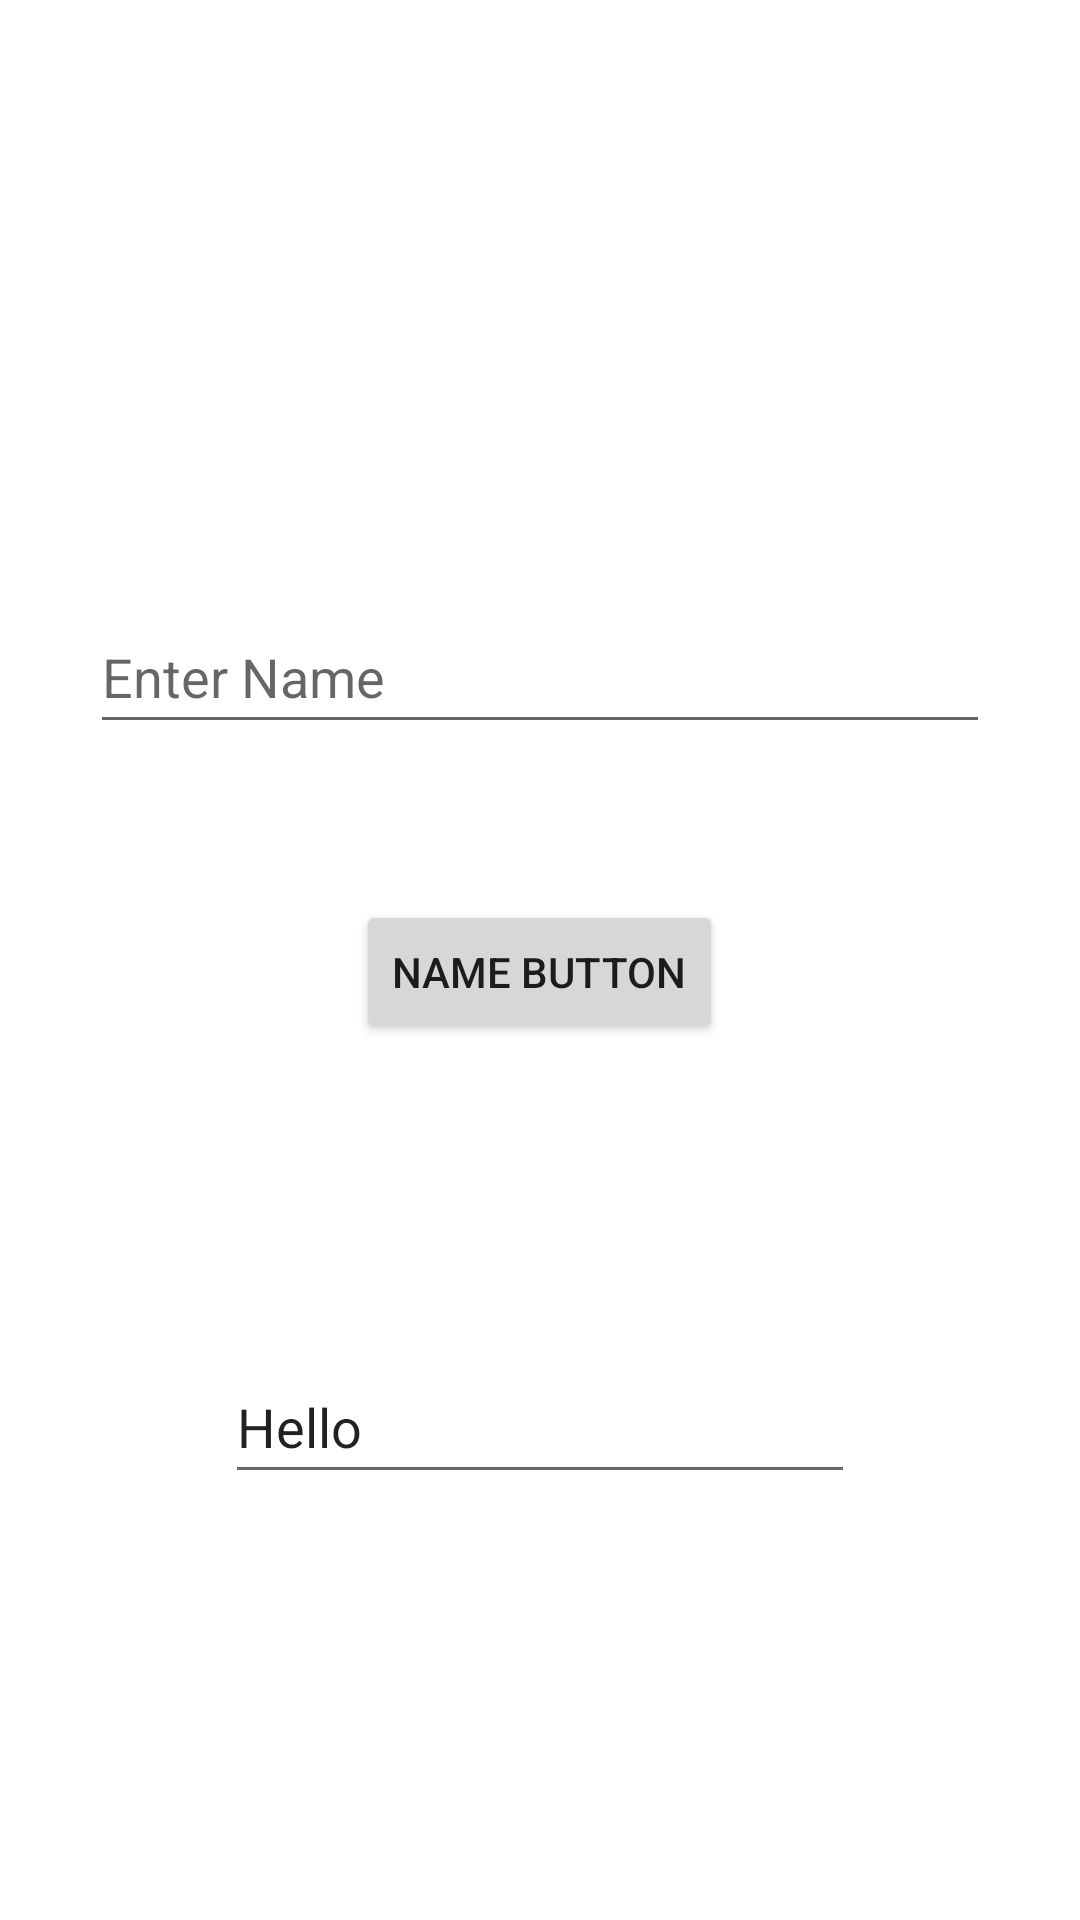

Reconstruct the res/layout file that produces this screen, plus the resources it refers to.
<!-- AndroidManifest.xml: application theme Theme.HelloWorldPlus -->
<!-- res/layout/fragment_main.xml -->
<?xml version="1.0" encoding="utf-8"?>
<FrameLayout xmlns:android="http://schemas.android.com/apk/res/android"
    xmlns:tools="http://schemas.android.com/tools"
    android:layout_width="match_parent"
    android:layout_height="match_parent"
    tools:context=".MainFrag">

    

    <com.google.android.material.textfield.TextInputEditText
        android:id="@+id/TextField"
        android:layout_width="300dp"
        android:layout_height="wrap_content"
        android:layout_gravity="center_horizontal"
        android:layout_marginTop="200dp"
        android:hint="Enter Name"
        android:minHeight="48dp" />

    <Button
        android:id="@+id/NameButton"
        android:layout_width="wrap_content"
        android:layout_height="wrap_content"
        android:layout_gravity="center_horizontal"
        android:layout_marginTop="300dp"
        android:text="Name Button" />

    <EditText
        android:id="@+id/HelloNameBox"
        android:layout_width="wrap_content"
        android:layout_height="wrap_content"
        android:layout_gravity="center_horizontal"
        android:layout_marginTop="450dp"
        android:ems="10"
        android:inputType="textPersonName"
        android:minHeight="48dp"
        android:text="Hello " />

</FrameLayout>
<!-- resources referenced by this layout -->
<resources>
  <style name="Theme.HelloWorldPlus" parent="Theme.MaterialComponents.DayNight.DarkActionBar">
          
          <item name="colorPrimary">@color/purple_500</item>
          <item name="colorPrimaryVariant">@color/purple_700</item>
          <item name="colorOnPrimary">@color/white</item>
          
          <item name="colorSecondary">@color/teal_200</item>
          <item name="colorSecondaryVariant">@color/teal_700</item>
          <item name="colorOnSecondary">@color/black</item>
          
          <item name="android:statusBarColor" tools:targetApi="l">?attr/colorPrimaryVariant</item>
          
      </style>
  <!-- not gathered from this repository: default colours our renderer supplied (Android Studio template values) -->
  <color name="purple_500">#FF6200EE</color>
  <color name="purple_700">#FF3700B3</color>
  <color name="teal_200">#FF03DAC5</color>
  <color name="teal_700">#FF018786</color>
  <color name="black">#FF000000</color>
  <color name="white">#FFFFFFFF</color>
</resources>
